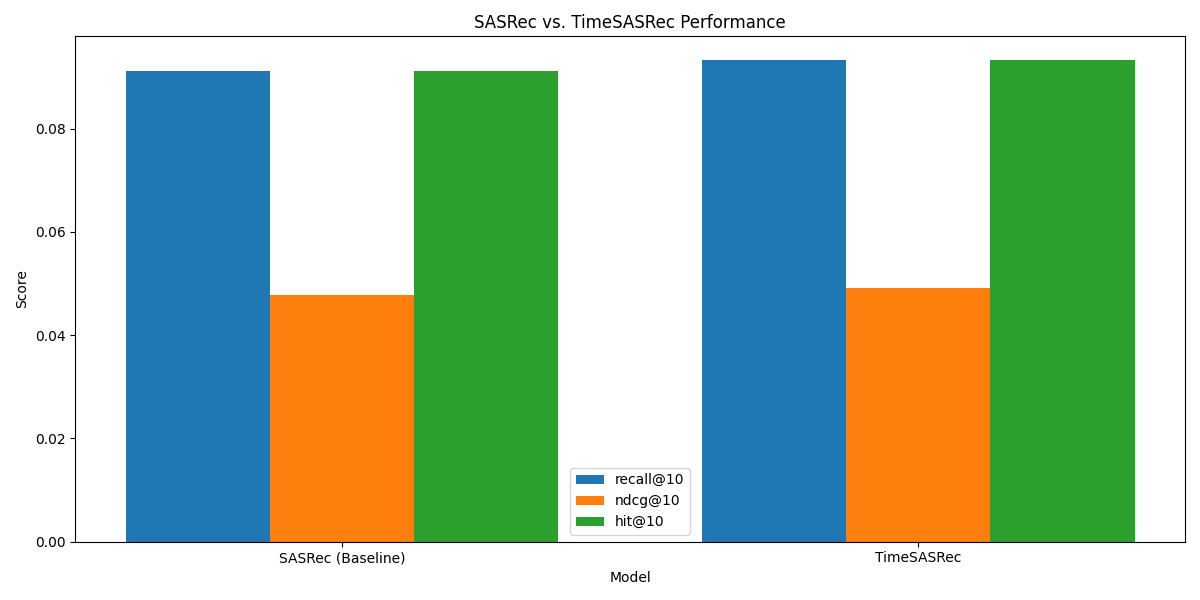

Data behind this chart, as committed beside it:
model, recall@5, recall@10, recall@20, ndcg@5, ndcg@10, ndcg@20, hit@5, hit@10, hit@20
SASRec (Baseline), 0.05797, 0.09119, 0.1359, 0.03705, 0.04774, 0.05897, 0.05797, 0.09119, 0.1359
TimeSASRec, 0.05963, 0.09322, 0.1385, 0.03841, 0.0492, 0.06059, 0.05963, 0.09322, 0.1385
